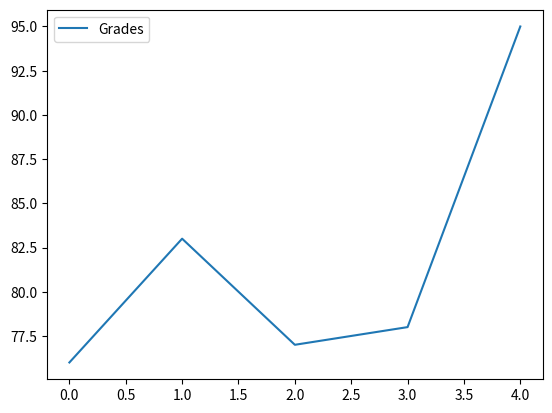
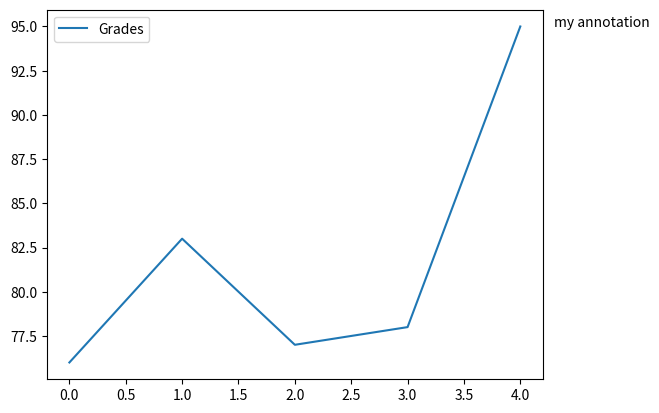
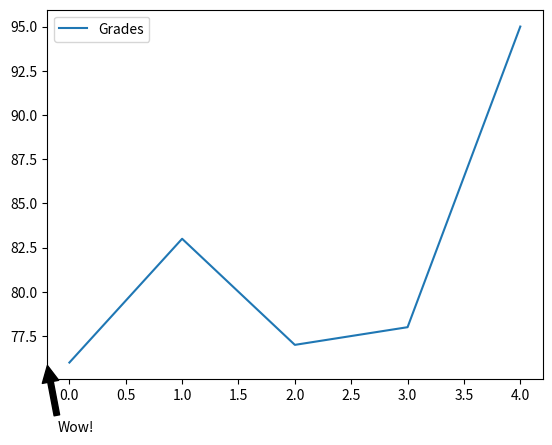

Here is the Python script that generated these plots, in order:
#!/usr/bin/env python
# coding: utf-8

# In[18]:


import pandas as pd
names = ['Bob','Jessica','Mary','John','Mel']
grades = [76,83,77,78,95]
GradeList = zip(names,grades)
df = pd.DataFrame(data = GradeList,
columns=['Names', 'Grades'])
get_ipython().run_line_magic('matplotlib', 'inline')
df.plot()


# In[19]:


import matplotlib.pyplot as plt
df.plot()
displayText = "my annotation"
xloc = 1
yloc = df['Grades'].max()
xtext = 8
ytext = 0
plt.annotate(displayText,
xy=(xloc, yloc),
xytext=(xtext,ytext),
xycoords=('axes fraction', 'data'),
textcoords='offset points')


# In[21]:


df.plot()
displayText = "Wow!"
xloc = 0
yloc = df['Grades'].min()
xtext = 8
ytext = -50
plt.annotate(displayText,
xy=(xloc, yloc),
arrowprops=dict(facecolor='black',
shrink=0.05),
             xytext=(xtext,ytext),
xycoords=('axes fraction', 'data'),
textcoords='offset points')

